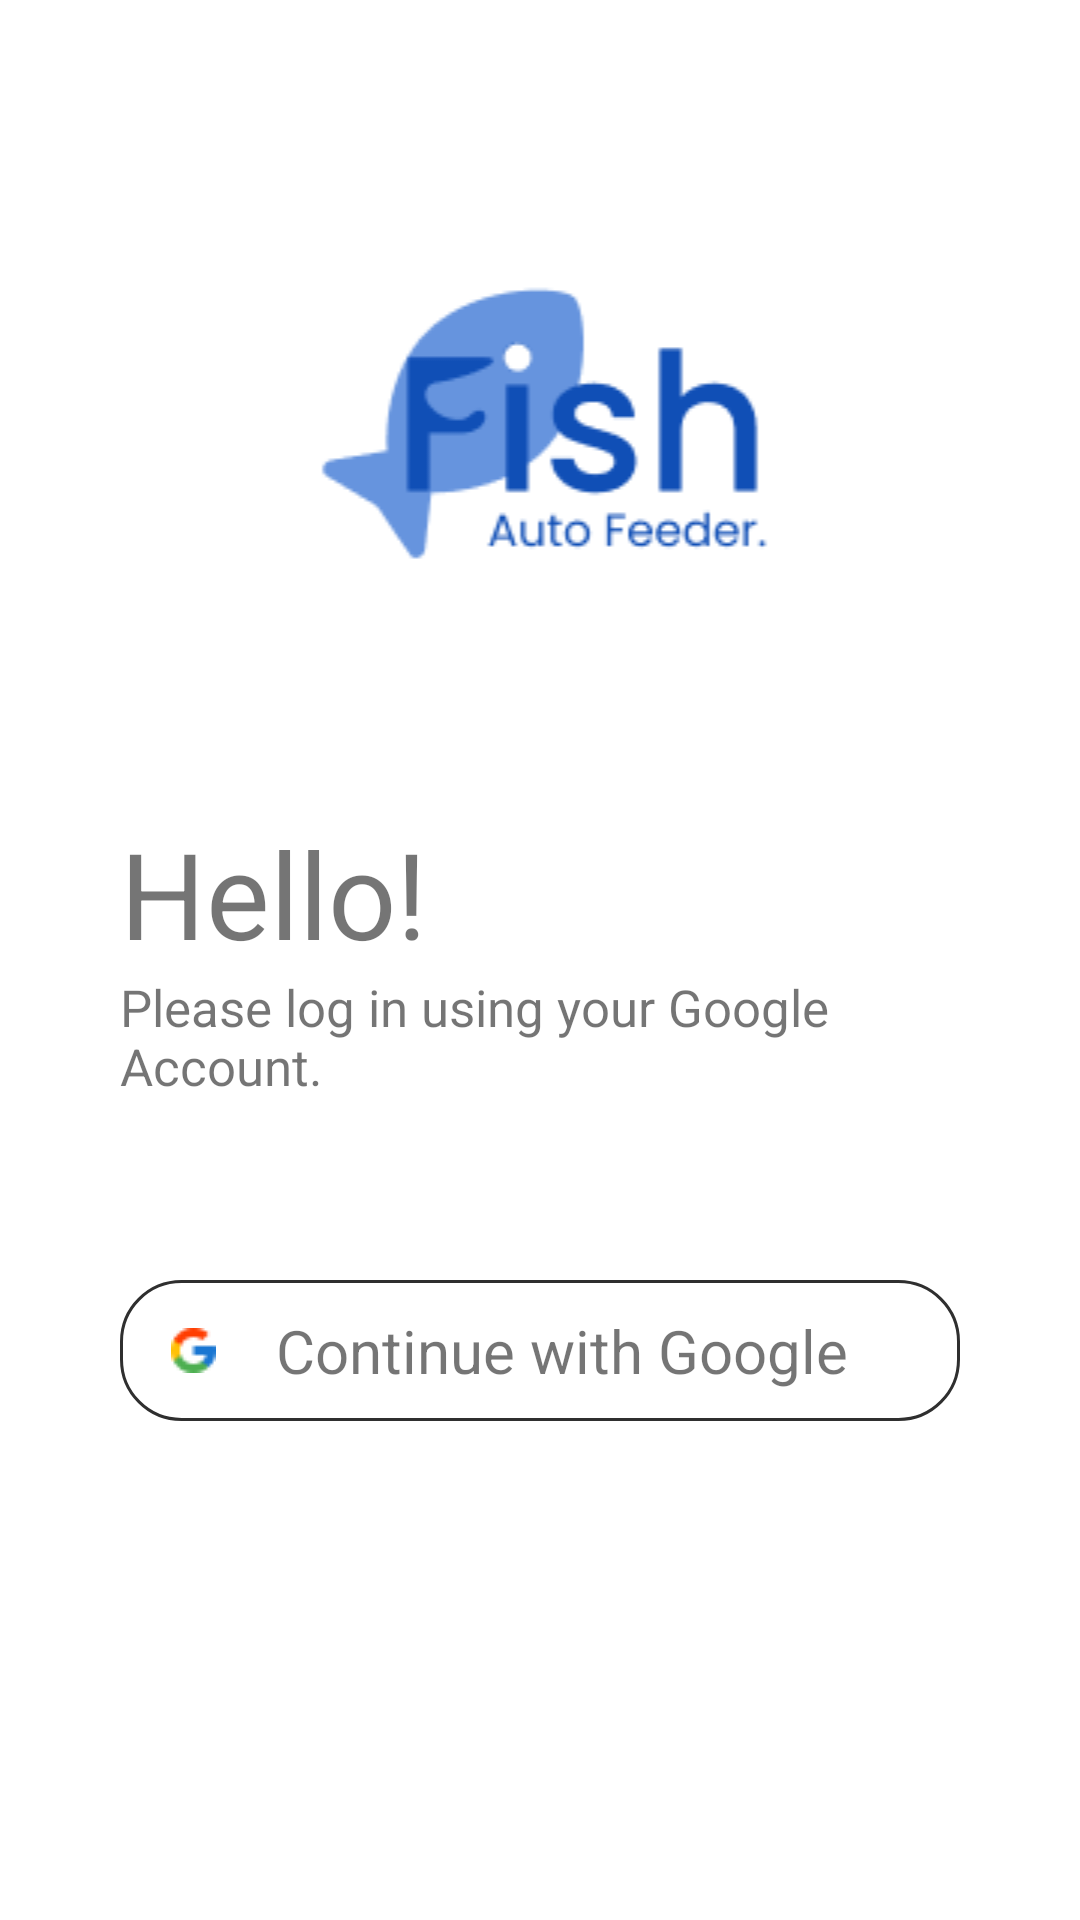

Layout XML and referenced resources for this Android screen:
<!-- AndroidManifest.xml: application theme Theme.FishFeeder -->
<!-- res/layout/activity_login.xml -->
<?xml version="1.0" encoding="utf-8"?>
<LinearLayout xmlns:android="http://schemas.android.com/apk/res/android"
    xmlns:app="http://schemas.android.com/apk/res-auto"
    xmlns:tools="http://schemas.android.com/tools"
    android:layout_width="match_parent"
    android:layout_height="match_parent"
    android:orientation="vertical"
    tools:context=".view.LoginActivity">

    <ImageView
        android:id="@+id/imageView"
        android:layout_width="match_parent"
        android:layout_height="wrap_content"
        android:layout_marginVertical="80dp"
        app:srcCompat="@drawable/logo_fish_auto_feeder_big" />

    <TextView
        android:id="@+id/textView3"
        android:layout_width="match_parent"
        android:layout_height="wrap_content"
        android:textSize="40dp"
        android:layout_marginHorizontal="40sp"
        android:text="Hello!" />

    <TextView
        android:id="@+id/textView2"
        android:layout_width="match_parent"
        android:layout_height="wrap_content"
        android:layout_marginHorizontal="40sp"
        android:layout_marginBottom="60dp"
        android:textSize="17dp"
        android:text="Please log in using your Google Account." />

    <LinearLayout
        android:id="@+id/btnLogin"
        android:layout_width="match_parent"
        android:layout_height="wrap_content"
        android:orientation="horizontal"
        android:gravity="center"
        android:padding="10dp"
        android:layout_marginHorizontal="40sp"
        android:background="@drawable/rounded_border">

        <ImageView
            android:id="@+id/imageView2"
            android:layout_width="wrap_content"
            android:layout_height="wrap_content"
            app:srcCompat="@drawable/icon_google" />








        <TextView
            android:layout_width="wrap_content"
            android:layout_height="wrap_content"
            android:layout_marginHorizontal="20sp"
            android:textSize="20dp"
            android:text="Continue with Google" />
    </LinearLayout>

</LinearLayout>
<!-- resources referenced by this layout -->
<resources>
  <!-- drawable icon_google: png bitmap (drawable, 482 bytes) -->
  <!-- drawable logo_fish_auto_feeder_big: png bitmap (drawable, 4734 bytes) -->
  <!-- drawable rounded_border (drawable) -->
  <?xml version="1.0" encoding="utf-8"?>
  <shape xmlns:android="http://schemas.android.com/apk/res/android" android:shape="rectangle">
      <corners
          android:bottomLeftRadius="20dp"
          android:bottomRightRadius="20dp"
          android:topLeftRadius="20dp"
          android:topRightRadius="20dp" />
      <stroke android:width="1dp" android:color="@color/gray"/>
  </shape>
  <style name="Theme.FishFeeder" parent="Theme.MaterialComponents.DayNight.NoActionBar">
          
          <item name="colorPrimary">@color/base_blue</item>
          <item name="colorPrimaryVariant">@color/white</item>
          <item name="colorOnPrimary">@color/white</item>
          
          <item name="colorSecondary">@color/base_blue</item>
          <item name="colorSecondaryVariant">@color/base_blue</item>
          <item name="colorOnSecondary">@color/black</item>
          
          <item name="android:statusBarColor">?attr/colorPrimaryVariant</item>
          
      </style>
  <color name="gray">#2f2f2f</color>
  <color name="white">#FFFFFFFF</color>
  <color name="black">#FF000000</color>
</resources>
